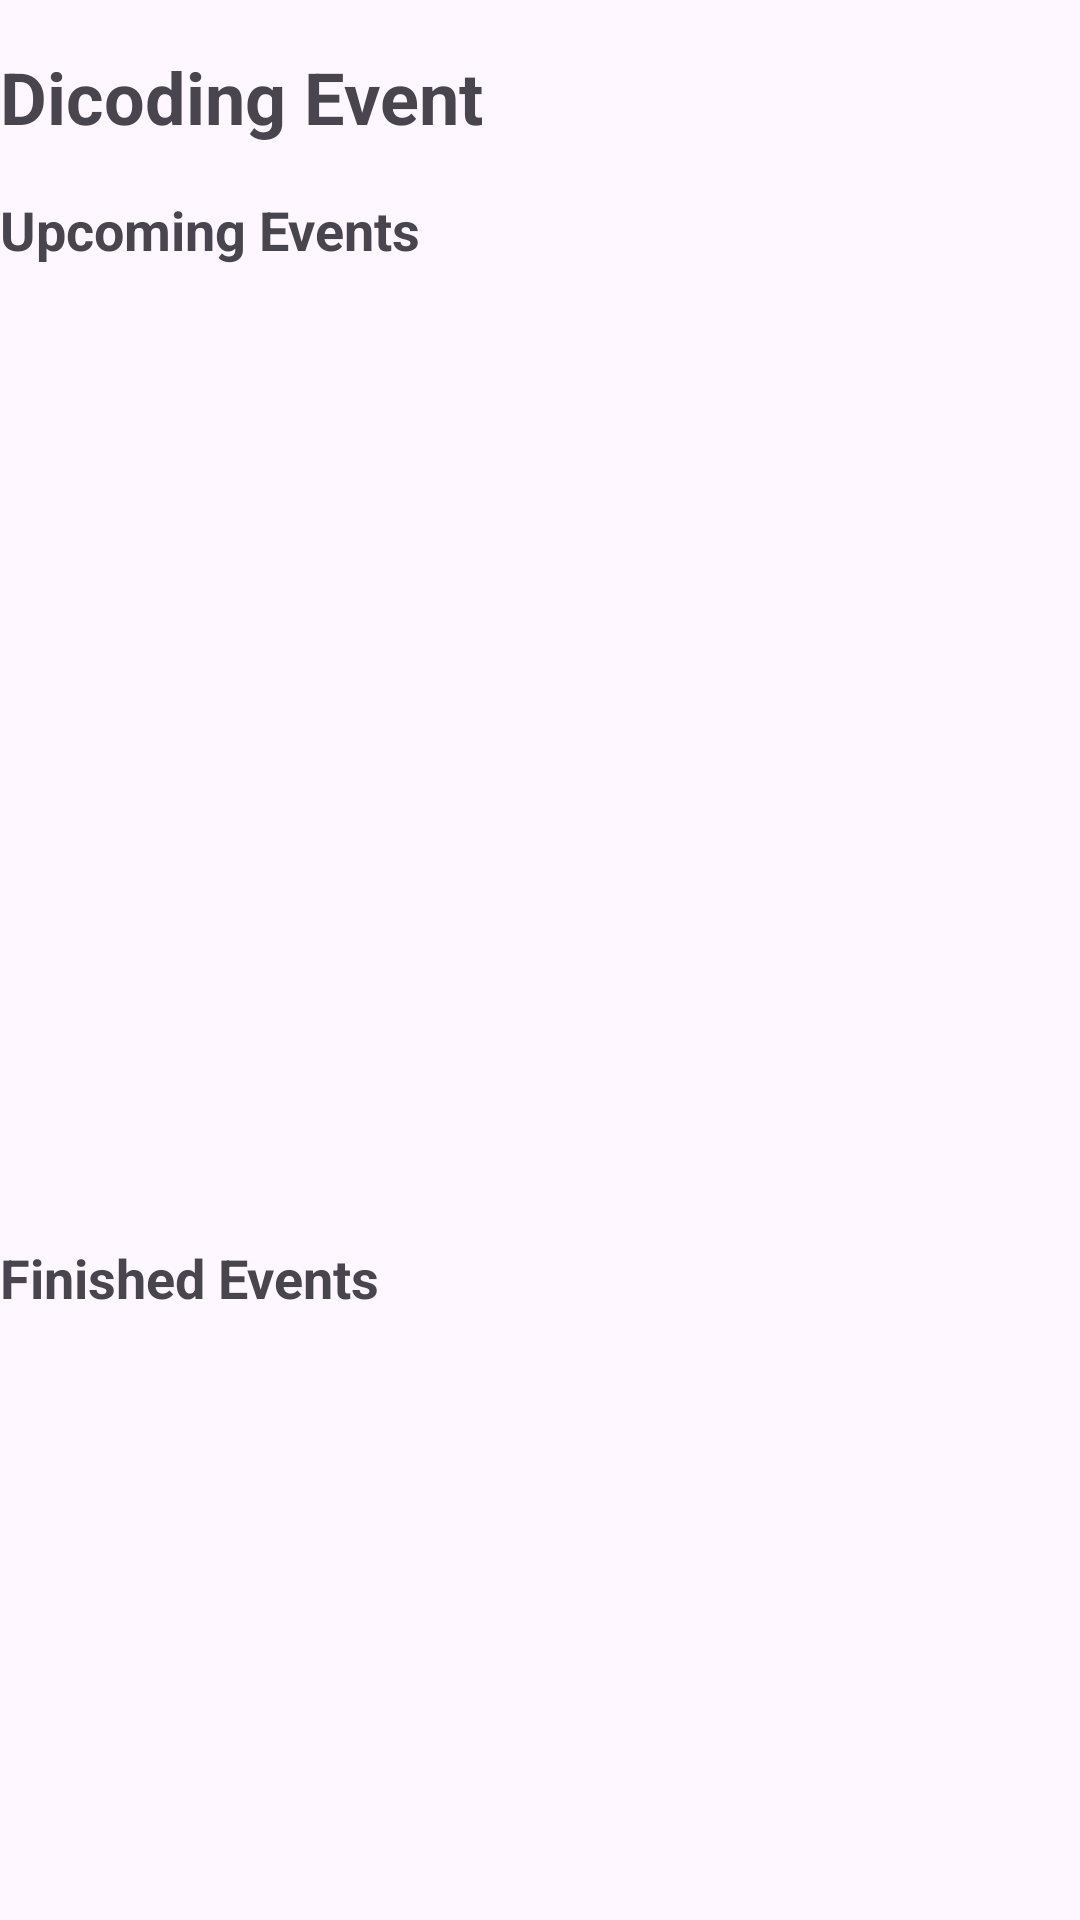

Android layout source for this screen:
<!-- AndroidManifest.xml: application theme Theme.Dicoding_event_mobile -->
<!-- res/layout/fragment_home.xml -->
<?xml version="1.0" encoding="utf-8"?>
<androidx.constraintlayout.widget.ConstraintLayout xmlns:android="http://schemas.android.com/apk/res/android"
    xmlns:app="http://schemas.android.com/apk/res-auto"
    xmlns:tools="http://schemas.android.com/tools"
    android:layout_width="match_parent"
    android:layout_height="match_parent"
    android:orientation="vertical"
    tools:context=".MainActivity">

    <ProgressBar
        android:id="@+id/p_upcoming"
        android:layout_width="wrap_content"
        android:layout_height="wrap_content"
        android:visibility="gone"
        app:layout_constraintBottom_toBottomOf="parent"
        app:layout_constraintEnd_toEndOf="parent"
        app:layout_constraintStart_toStartOf="parent"
        app:layout_constraintTop_toTopOf="parent" />

    <ProgressBar
        android:id="@+id/p_finished"
        android:layout_width="wrap_content"
        android:layout_height="wrap_content"
        android:visibility="gone"
        app:layout_constraintBottom_toBottomOf="parent"
        app:layout_constraintEnd_toEndOf="parent"
        app:layout_constraintStart_toStartOf="parent"
        app:layout_constraintTop_toTopOf="parent" />

    <LinearLayout
        android:layout_width="match_parent"
        android:layout_height="match_parent"
        android:orientation="vertical">

        <TextView
            android:id="@+id/title"
            android:layout_width="410dp"
            android:layout_height="wrap_content"
            android:paddingTop="16dp"
            android:paddingBottom="16dp"
            android:text="@string/dicoding_event"
            android:textSize="24sp"
            android:textStyle="bold"
            app:layout_constraintStart_toStartOf="parent"
            app:layout_constraintTop_toTopOf="parent" />

        
        <TextView
            android:id="@+id/textView4"
            android:layout_width="410dp"
            android:layout_height="wrap_content"
            android:paddingBottom="8dp"
            android:text="@string/upcoming_events"
            android:textSize="18sp"
            android:textStyle="bold"
            app:layout_constraintStart_toStartOf="@+id/title"
            app:layout_constraintTop_toBottomOf="@+id/title" />

        <androidx.recyclerview.widget.RecyclerView
            android:id="@+id/upcoming_list_horizontal"
            android:layout_width="match_parent"
            android:layout_height="300dp"
            android:orientation="horizontal"
            app:layout_constraintEnd_toEndOf="parent"
            app:layout_constraintStart_toStartOf="@+id/textView4"
            app:layout_constraintTop_toBottomOf="@+id/textView4" />
        
        <TextView
            android:id="@+id/textView5"
            android:layout_width="410dp"
            android:layout_height="wrap_content"
            android:layout_marginTop="1dp"
            android:paddingTop="16dp"
            android:paddingBottom="8dp"
            android:text="@string/finished_events"
            android:textSize="18sp"
            android:textStyle="bold"
            app:layout_constraintStart_toStartOf="@+id/upcoming_list_horizontal"
            app:layout_constraintTop_toBottomOf="@+id/upcoming_list_horizontal" />

        <androidx.recyclerview.widget.RecyclerView
            android:id="@+id/finished_list_vertical"
            android:layout_width="match_parent"
            android:layout_height="match_parent"
            android:orientation="vertical"
            app:layout_constraintBottom_toBottomOf="parent"
            app:layout_constraintTop_toBottomOf="@id/textView5" />
    </LinearLayout>
</androidx.constraintlayout.widget.ConstraintLayout>
<!-- resources referenced by this layout -->
<resources>
  <string name="dicoding_event">Dicoding Event</string>
  <string name="finished_events">Finished Events</string>
  <string name="upcoming_events">Upcoming Events</string>
  <style name="Theme.Dicoding_event_mobile" parent="Base.Theme.Dicoding_event_mobile" />
  <style name="Base.Theme.Dicoding_event_mobile" parent="Theme.Material3.DayNight.NoActionBar">
          
          
      </style>
</resources>
